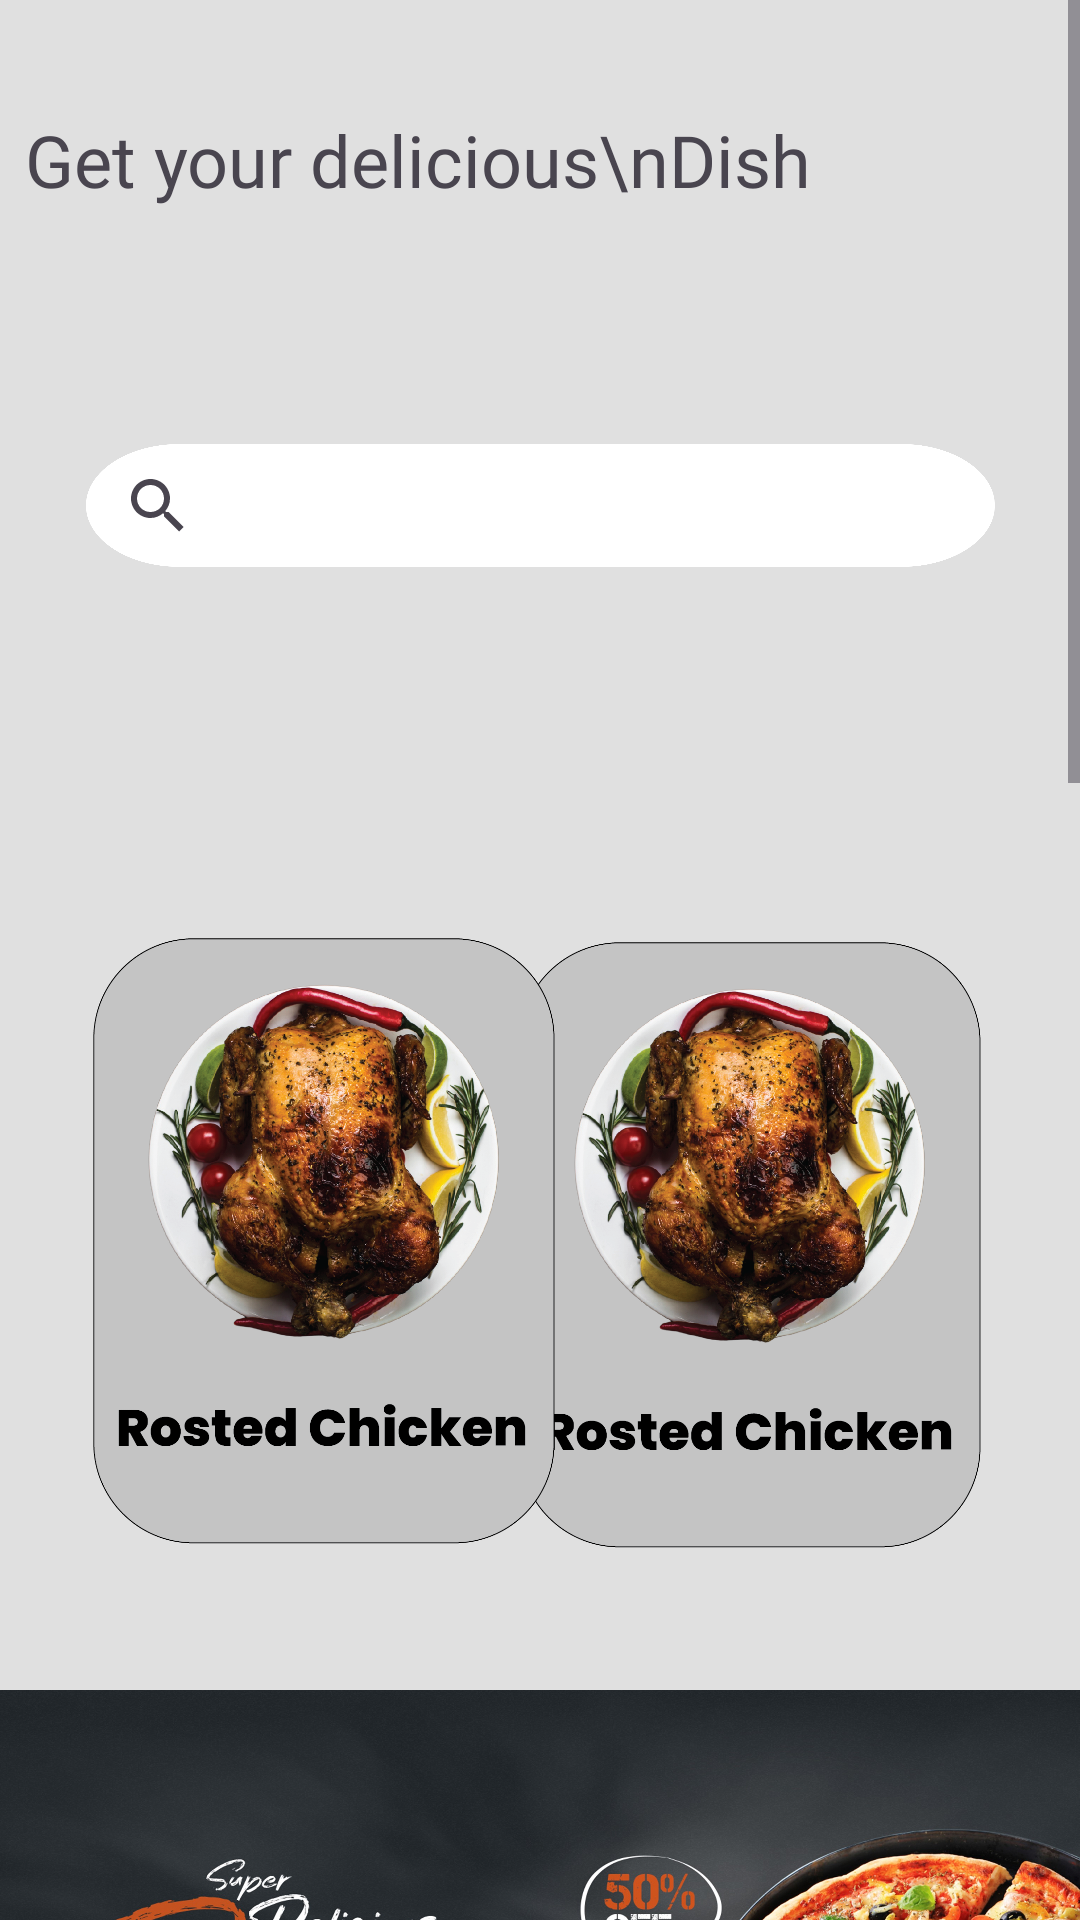

This screen was rendered from an Android layout file. Write that file and the resources it references.
<!-- AndroidManifest.xml: application theme Theme.PIZZIT -->
<!-- res/layout/activity_home1.xml -->
<?xml version="1.0" encoding="utf-8"?>
<ScrollView xmlns:android="http://schemas.android.com/apk/res/android"
    xmlns:app="http://schemas.android.com/apk/res-auto"
    xmlns:tools="http://schemas.android.com/tools"
    android:layout_width="409dp"
    android:layout_height="729dp"
    tools:layout_editor_absoluteX="1dp"
    tools:layout_editor_absoluteY="1dp"
    android:fillViewport="true"
    android:background="#E0E0E0"
    >

    <androidx.constraintlayout.widget.ConstraintLayout

        android:id="@+id/main"
        android:layout_width="match_parent"
        android:layout_height="wrap_content"
        tools:context=".home1">

        <TextView
            android:id="@+id/textView3"
            android:layout_width="wrap_content"
            android:layout_height="wrap_content"
            android:fontFamily="@font/poppins_bold"
            android:text="Get your delicious\nDish"
            android:textSize="24dp"
            app:layout_constraintBottom_toBottomOf="parent"

            app:layout_constraintEnd_toEndOf="parent"
            app:layout_constraintHorizontal_bias="0.085"
            app:layout_constraintStart_toStartOf="parent"
            app:layout_constraintTop_toTopOf="parent"
            app:layout_constraintVertical_bias="0.024" />


        <ImageView
            android:id="@+id/imageView3"
            android:layout_width="40dp"
            android:layout_height="40dp"
            android:layout_marginEnd="20dp"
            app:layout_constraintBottom_toBottomOf="parent"
            app:layout_constraintEnd_toEndOf="parent"
            app:layout_constraintHorizontal_bias="0.974"
            app:layout_constraintStart_toStartOf="parent"
            app:layout_constraintTop_toTopOf="parent"
            app:layout_constraintVertical_bias="0.023"
            app:srcCompat="@drawable/pp1" />

        <ImageView
            android:id="@+id/imageView4"
            android:layout_width="218dp"
            android:layout_height="230dp"
            app:layout_constraintBottom_toBottomOf="parent"
            app:layout_constraintEnd_toEndOf="parent"
            app:layout_constraintHorizontal_bias="1.0"
            app:layout_constraintStart_toStartOf="parent"
            app:layout_constraintTop_toTopOf="parent"
            app:layout_constraintVertical_bias="0.618"
            app:srcCompat="@drawable/cchhii" />


        <ImageView
            android:id="@+id/imageView6"
            android:layout_width="218dp"
            android:layout_height="230dp"
            android:layout_marginTop="828dp"
            app:layout_constraintEnd_toEndOf="parent"
            app:layout_constraintHorizontal_bias="0.0"
            app:layout_constraintStart_toStartOf="parent"
            app:layout_constraintTop_toTopOf="parent"
            app:srcCompat="@drawable/cchhii" />

        <ImageView
            android:id="@+id/imageView7"
            android:layout_width="218dp"
            android:layout_height="230dp"
            android:layout_marginTop="1080dp"
            app:layout_constraintEnd_toEndOf="parent"
            app:layout_constraintHorizontal_bias="0.0"
            app:layout_constraintStart_toStartOf="parent"
            app:layout_constraintTop_toTopOf="parent"
            app:srcCompat="@drawable/cchhii" />

        <ImageView
            android:id="@+id/imageView8"
            android:layout_width="218dp"
            android:layout_height="230dp"
            app:layout_constraintBottom_toBottomOf="parent"
            app:layout_constraintEnd_toEndOf="parent"
            app:layout_constraintHorizontal_bias="1.0"
            app:layout_constraintStart_toStartOf="parent"
            app:layout_constraintTop_toTopOf="parent"
            app:layout_constraintVertical_bias="0.224"
            app:srcCompat="@drawable/cchhii" />

        <ImageView
            android:id="@+id/imageView9"
            android:layout_width="218dp"
            android:layout_height="230dp"
            app:layout_constraintBottom_toBottomOf="parent"
            app:layout_constraintEnd_toEndOf="parent"
            app:layout_constraintHorizontal_bias="0.0"
            app:layout_constraintStart_toStartOf="parent"
            app:layout_constraintTop_toTopOf="parent"
            app:layout_constraintVertical_bias="0.223"
            app:srcCompat="@drawable/cchhii" />

        <ImageView
            android:id="@+id/imageView5"
            android:layout_width="218dp"
            android:layout_height="230dp"
            android:layout_marginTop="1080dp"
            app:layout_constraintEnd_toEndOf="parent"
            app:layout_constraintHorizontal_bias="1.0"
            app:layout_constraintStart_toStartOf="parent"
            app:layout_constraintTop_toTopOf="parent"
            app:srcCompat="@drawable/cchhii" />

        <SearchView
            android:id="@+id/searchView2"
            android:layout_width="303dp"
            android:layout_height="41dp"
            android:layout_marginStart="52dp"
            android:layout_marginTop="148dp"
            android:layout_marginEnd="52dp"
            android:background="@drawable/search"
            android:backgroundTint="#FFFFFF"
            app:layout_constraintEnd_toEndOf="parent"
            app:layout_constraintStart_toStartOf="parent"
            app:layout_constraintTop_toTopOf="parent" />

        <ImageView
            android:id="@+id/imageView20"
            android:layout_width="405dp"
            android:layout_height="249dp"
            android:layout_marginTop="552dp"
            app:layout_constraintEnd_toEndOf="parent"
            app:layout_constraintHorizontal_bias="0.0"
            app:layout_constraintStart_toStartOf="parent"
            app:layout_constraintTop_toTopOf="parent"
            app:srcCompat="@drawable/addpizz" />

        <ImageView
            android:id="@+id/imageView30"
            android:layout_width="410dp"
            android:layout_height="226dp"
            android:layout_marginTop="1344dp"
            app:layout_constraintEnd_toEndOf="parent"
            app:layout_constraintHorizontal_bias="0.0"
            app:layout_constraintStart_toStartOf="parent"
            app:layout_constraintTop_toTopOf="parent"
            app:srcCompat="@drawable/paadd" />

    </androidx.constraintlayout.widget.ConstraintLayout>
    </ScrollView>
<!-- resources referenced by this layout -->
<resources>
  <!-- drawable addpizz: jpg bitmap (drawable, 1023573 bytes) -->
  <!-- drawable cchhii: png bitmap (drawable, 948982 bytes) -->
  <!-- drawable paadd: jpg bitmap (drawable, 900049 bytes) -->
  <!-- drawable search: png bitmap (drawable, 44639 bytes) -->
  <style name="Theme.PIZZIT" parent="Base.Theme.PIZZIT" />
  <style name="Base.Theme.PIZZIT" parent="Theme.Material3.DayNight.NoActionBar">
          
          
      </style>
</resources>
